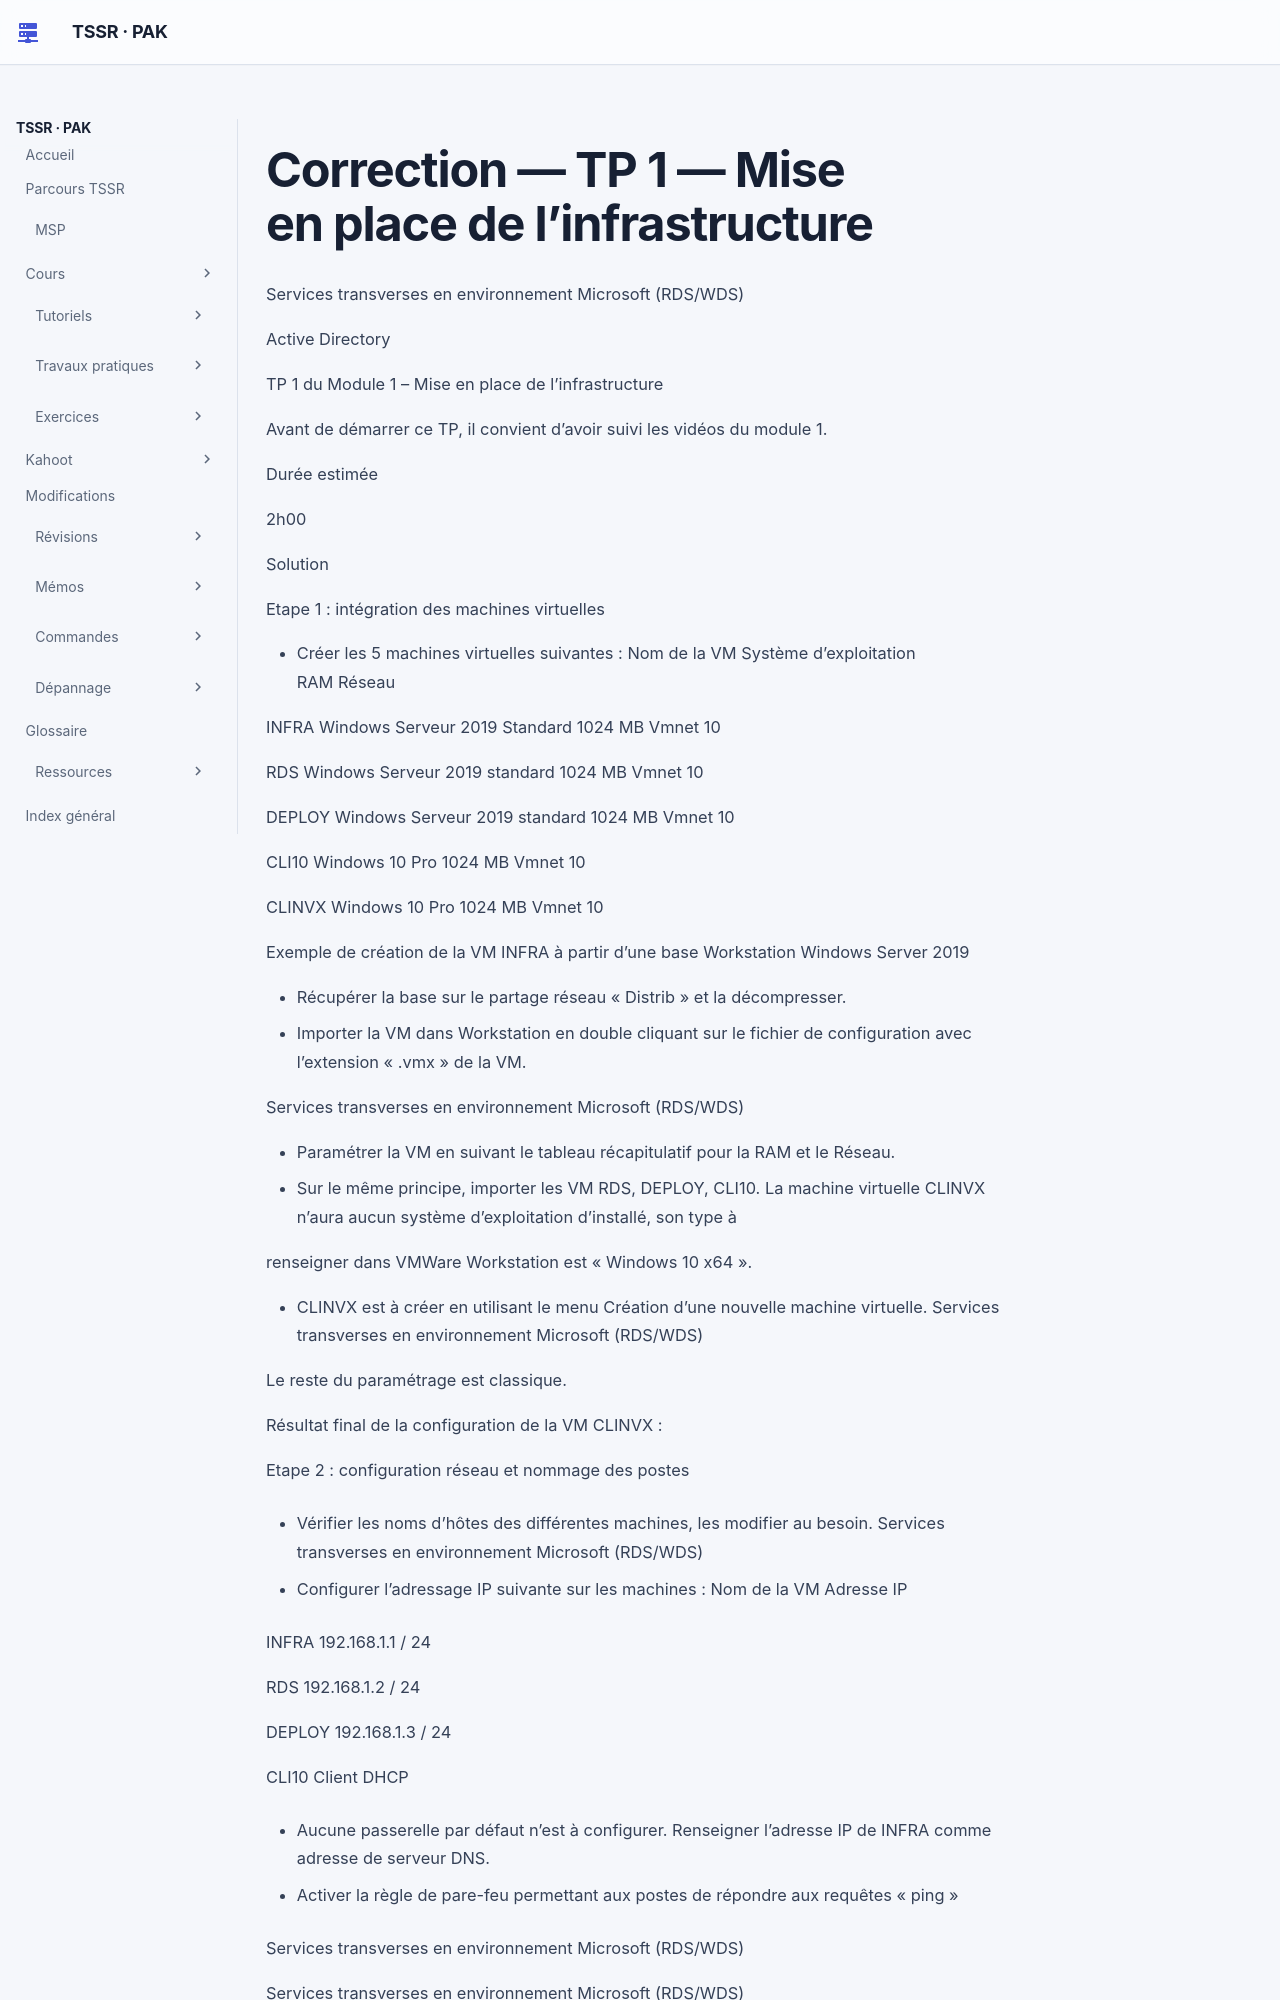

repository: sk34pk25/tssr-cours · page: tp/18-services-transverses-microsoft/module-01/corrections/index.html · generator: mkdocs

# Correction — TP 1 — Mise en place de l’infrastructure

Services transverses en environnement Microsoft (RDS/WDS)

Active Directory

TP 1 du Module 1 – Mise en place de l’infrastructure

Avant de démarrer ce TP, il convient d’avoir suivi les vidéos du module 1.

Durée estimée

2h00

Solution

Etape 1 : intégration des machines virtuelles

- Créer les 5 machines virtuelles suivantes :
Nom de la VM       Système d’exploitation              RAM      Réseau

INFRA       Windows Serveur 2019 Standard         1024 MB   Vmnet 10

RDS        Windows Serveur 2019 standard         1024 MB   Vmnet 10

DEPLOY       Windows Serveur 2019 standard         1024 MB   Vmnet 10

CLI10               Windows 10 Pro                1024 MB   Vmnet 10

CLINVX               Windows 10 Pro                1024 MB   Vmnet 10

Exemple de création de la VM INFRA à partir d’une base Workstation Windows Server 2019

- Récupérer la base sur le partage réseau « Distrib » et la décompresser.
- Importer la VM dans Workstation en double cliquant sur le fichier de configuration avec
l’extension « .vmx » de la VM.

Services transverses en environnement Microsoft (RDS/WDS)
